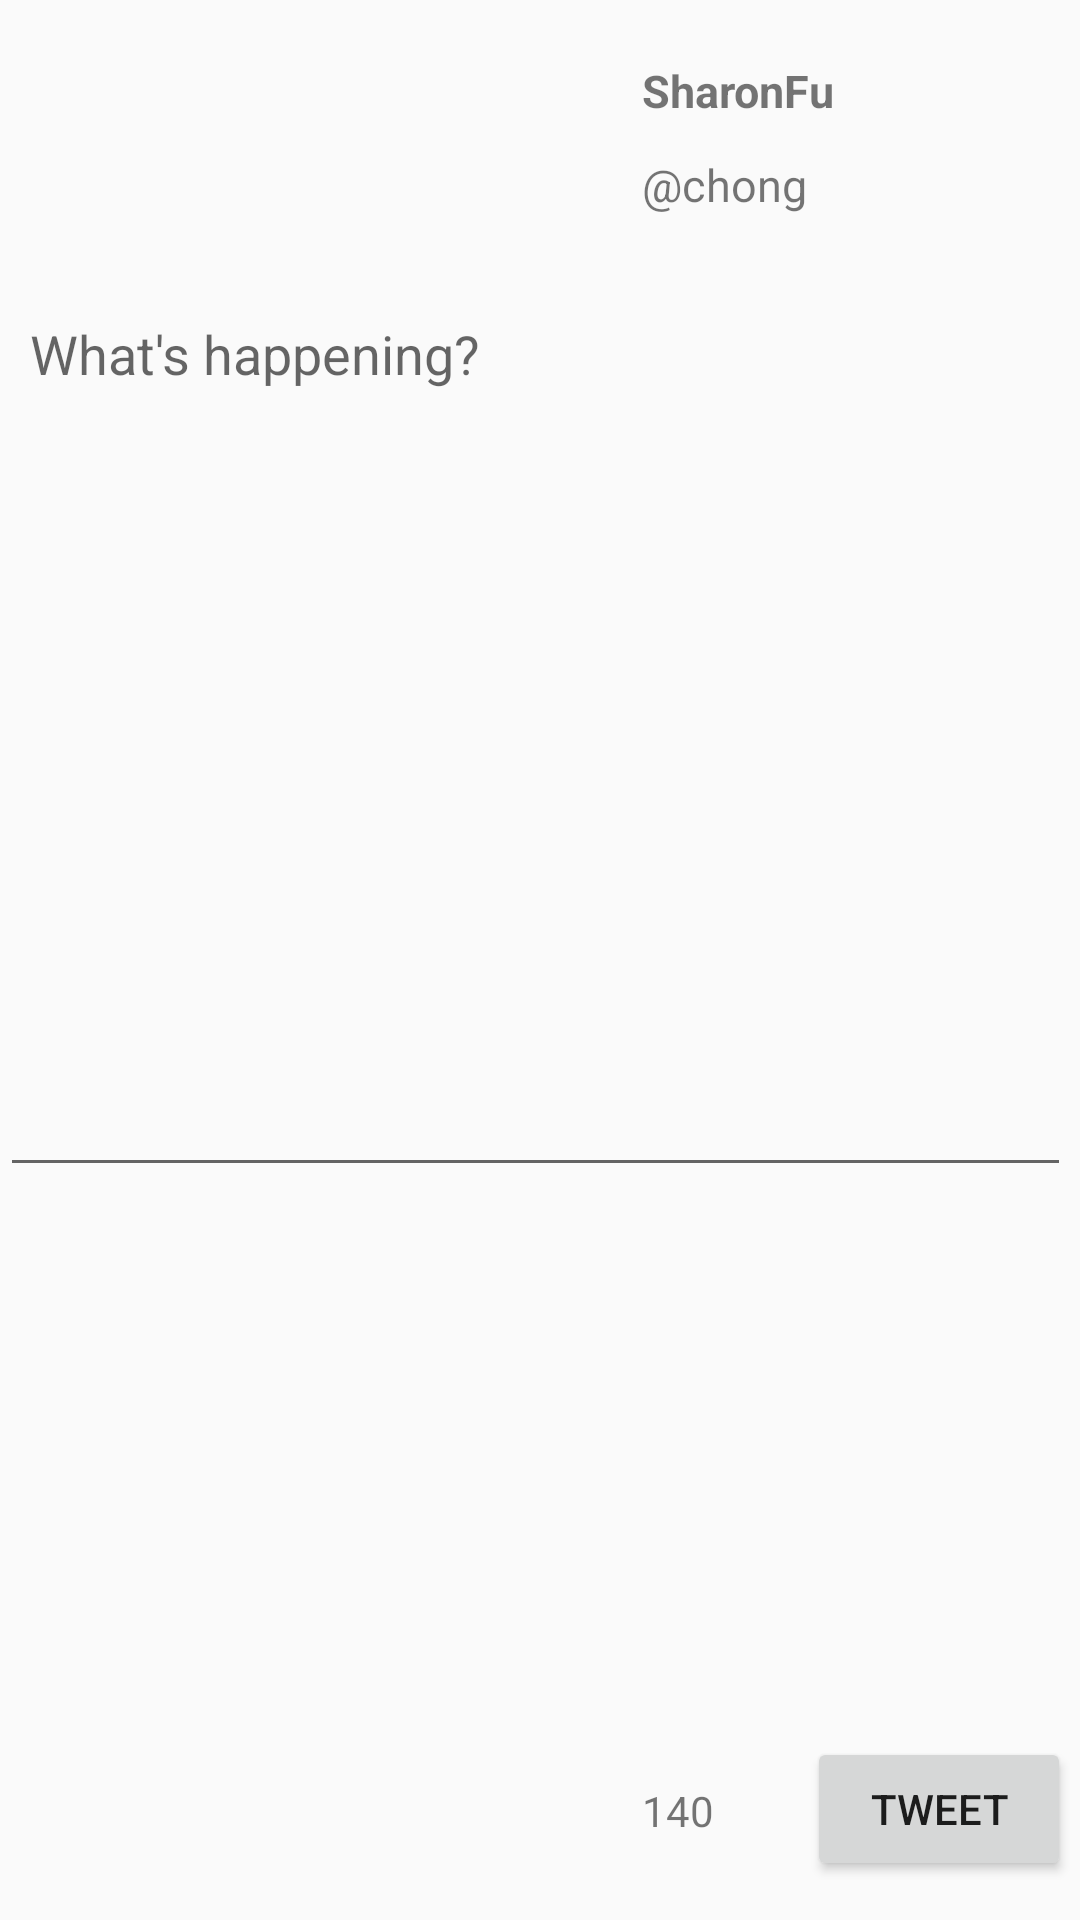

Reconstruct the res/layout file that produces this screen, plus the resources it refers to.
<!-- AndroidManifest.xml: application theme AppTheme -->
<!-- res/layout/fragment_edit.xml -->
<?xml version="1.0" encoding="utf-8"?>
<RelativeLayout xmlns:android="http://schemas.android.com/apk/res/android"
    xmlns:app="http://schemas.android.com/apk/res-auto"
    android:orientation="vertical" android:layout_width="match_parent"
    android:layout_height="match_parent">

    <ImageView
        android:layout_width="82dp"
        android:layout_height="wrap_content"
        app:srcCompat="@drawable/twitter"
        android:id="@+id/img_porfile"
        android:layout_alignParentTop="true"
        android:layout_alignParentRight="true"
        android:layout_alignParentEnd="true"
        android:padding="10dp" />

    <TextView
        android:text="@string/account"
        android:textSize="15dp"
        android:layout_width="wrap_content"
        android:layout_height="wrap_content"
        android:layout_marginTop="11dp"
        android:id="@+id/uAccoun"
        android:layout_below="@+id/uName"
        android:layout_alignLeft="@+id/uName"
        android:layout_alignStart="@+id/uName" />

    <TextView
        android:text="SharonFu"
        android:textStyle="bold"
        android:textSize="15dp"
        android:layout_width="wrap_content"
        android:layout_height="wrap_content"
        android:layout_marginTop="20dp"
        android:id="@+id/uName"
        android:layout_alignParentTop="true"
        android:layout_toLeftOf="@+id/img_porfile"
        android:layout_toStartOf="@+id/img_porfile" />

    <EditText
        android:layout_width="match_parent"
        android:layout_height="300dp"
        android:lines="8"
        android:gravity="top|left"
        android:inputType="textPersonName"
        android:hint="@string/edCon"
        android:ems="10"
        android:id="@+id/etContent"
        android:layout_below="@+id/uAccoun"
        android:layout_marginTop="24dp"
        android:layout_alignRight="@+id/btn_Tweet"
        android:layout_alignEnd="@+id/btn_Tweet"
        android:padding="10dp" />

    <Button
        android:text="@string/tweet"
        android:layout_width="wrap_content"
        android:layout_height="wrap_content"
        android:layout_marginBottom="13dp"
        android:id="@+id/btn_Tweet"
        android:layout_alignParentBottom="true"
        android:layout_toRightOf="@+id/uAccoun"
        android:layout_toEndOf="@+id/uAccoun" />

    <TextView
        android:text="140"
        android:layout_width="wrap_content"
        android:layout_height="wrap_content"
        android:layout_alignBottom="@+id/btn_Tweet"
        android:layout_toLeftOf="@+id/btn_Tweet"
        android:layout_marginBottom="14dp"
        android:id="@+id/tweetCount"
        android:layout_alignLeft="@+id/uAccoun"
        android:layout_alignStart="@+id/uAccoun" />

</RelativeLayout>
<!-- resources referenced by this layout -->
<resources>
  <string name="account">\@chong</string>
  <string name="edCon">What\'s happening?</string>
  <string name="tweet">TWEET</string>
  <style name="AppTheme" parent="AppBaseTheme">
          
          <item name="android:actionBarStyle">@style/MyActionBar</item>
      </style>
  <style name="AppBaseTheme" parent="Theme.AppCompat.Light.NoActionBar">
          
      </style>
  <style name="MyActionBar" parent="@android:style/Widget.Holo.Light.ActionBar">
          <item name="android:background">#68A691</item>
      </style>
</resources>
